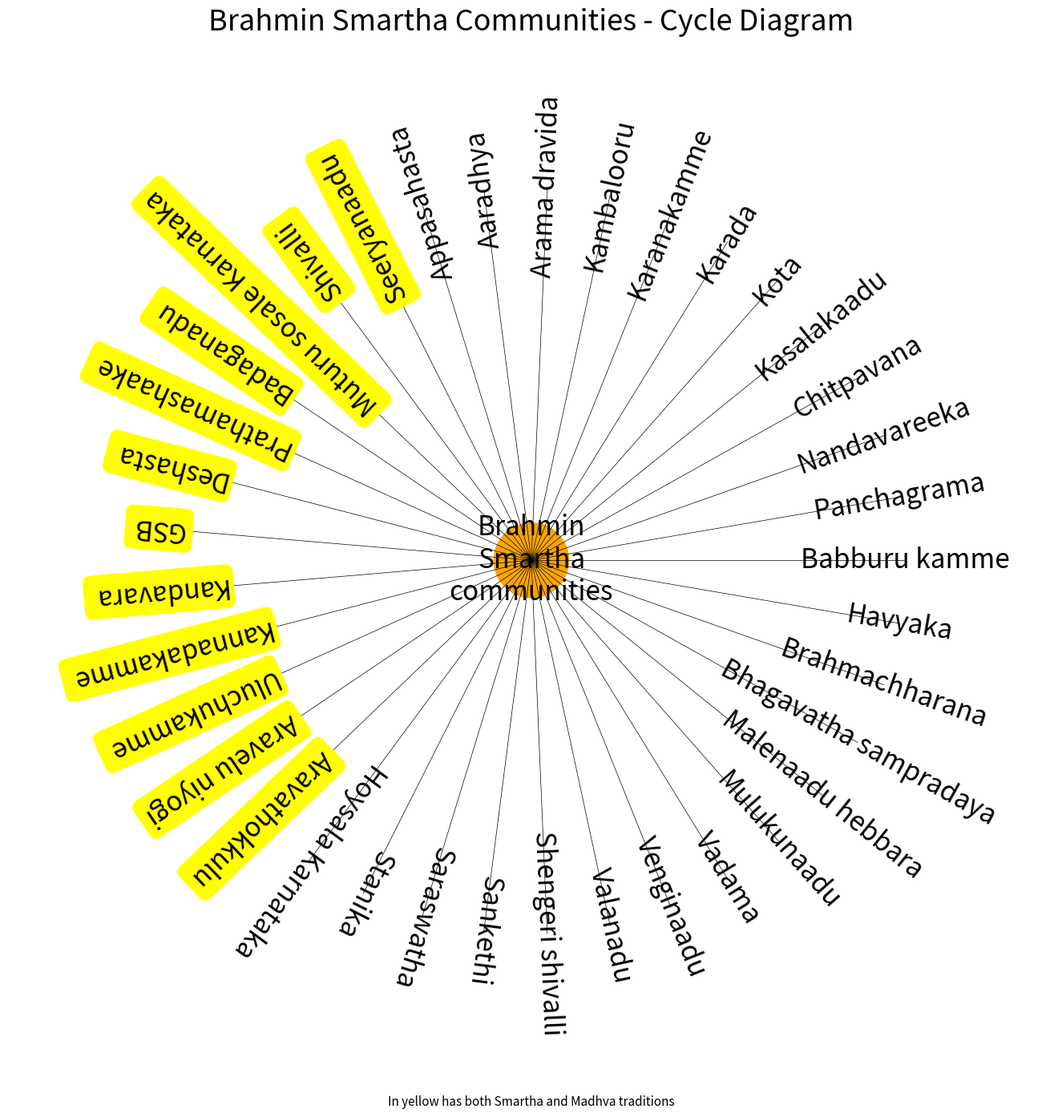

Recreate this plot in Python.
import numpy as np
import matplotlib.pyplot as plt
from matplotlib.backends.backend_pdf import PdfPages

# List of all Brahmin Smartha communities
groups = [
    "Babburu kamme", "Panchagrama", "Nandavareeka", "Chitpavana", "Kasalakaadu",
    "Kota", "Karada", "Karanakamme", "Kambalooru", "Arama dravida", "Aaradhya",
    "Appasahasta", "Seeryanaadu", "Shivalli", "Muturu sosale Karnataka", "Badaganadu",
    "Prathamashaake", "Deshasta", "GSB", "Kandavara", "Kannadakamme", "Uluchukamme",
    "Aravelu niyogi", "Aravathokkulu", "Hoysala Karnataka", "Stanika", "Saraswatha",
    "Sankethi", "Shengeri shivalli", "Valanadu", "Venginaadu", "Vadama", "Mulukunaadu",
    "Malenaadu hebbara", "Bhagavatha sampradaya", "Brahmachharana","Havyaka"
]

# Communities to be highlighted with yellow background
highlighted = {
    "Seeryanaadu", "Shivalli", "Muturu sosale Karnataka", "Badaganadu",
    "Prathamashaake", "Deshasta", "GSB", "Kandavara", "Kannadakamme",
    "Uluchukamme", "Aravelu niyogi", "Aravathokkulu"
}

# Circle parameters
num_groups = len(groups)
angles = [2 * np.pi * i / num_groups for i in range(num_groups)]
radius = 10
x = [radius * np.cos(angle) for angle in angles]
y = [radius * np.sin(angle) for angle in angles]

# Create the figure
fig, ax = plt.subplots(figsize=(14, 14))
ax.set_xlim(-radius-4, radius+4)
ax.set_ylim(-radius-4, radius+4)
ax.set_aspect('equal')
ax.axis('off')

# Draw connections and labels
for i in range(num_groups):
    ax.plot([0, x[i]], [0, y[i]], 'black', linewidth=0.5)

    # Determine if the group should be highlighted
    if groups[i] in highlighted:
        ax.text(x[i], y[i], groups[i],
                ha='center', va='center', fontsize=24,
                rotation=np.degrees(angles[i]),
                bbox=dict(facecolor='yellow', edgecolor='none', boxstyle='round,pad=0.3'))
    else:
        ax.text(x[i], y[i], groups[i],
                ha='center', va='center', fontsize=24,
                rotation=np.degrees(angles[i]))

# Central circle
circle = plt.Circle((0, 0), 1, color='orange')
ax.add_patch(circle)
ax.text(0, 0, "Brahmin\nSmartha\ncommunities", color='black', ha='center', va='center', fontsize=24)
ax.text(0, -radius-4.5, "In yellow has both Smartha and Madhva traditions",
        fontsize=11, ha='center', va='center', color='black')

plt.title("Brahmin Smartha Communities - Cycle Diagram", fontsize=26)
plt.tight_layout()


# Save to PDF
with PdfPages("Brahmin_Smartha_Communities_Cycle_Diagram.pdf") as pdf:
    pdf.savefig(fig)

# Save to JPG
fig.savefig("Brahmin_Smartha_Communities_Cycle_Diagram.jpg", dpi=300)

plt.close()

print("Saved as 'Brahmin_Smartha_Communities_Cycle_Diagram.pdf' and '.jpg'")
